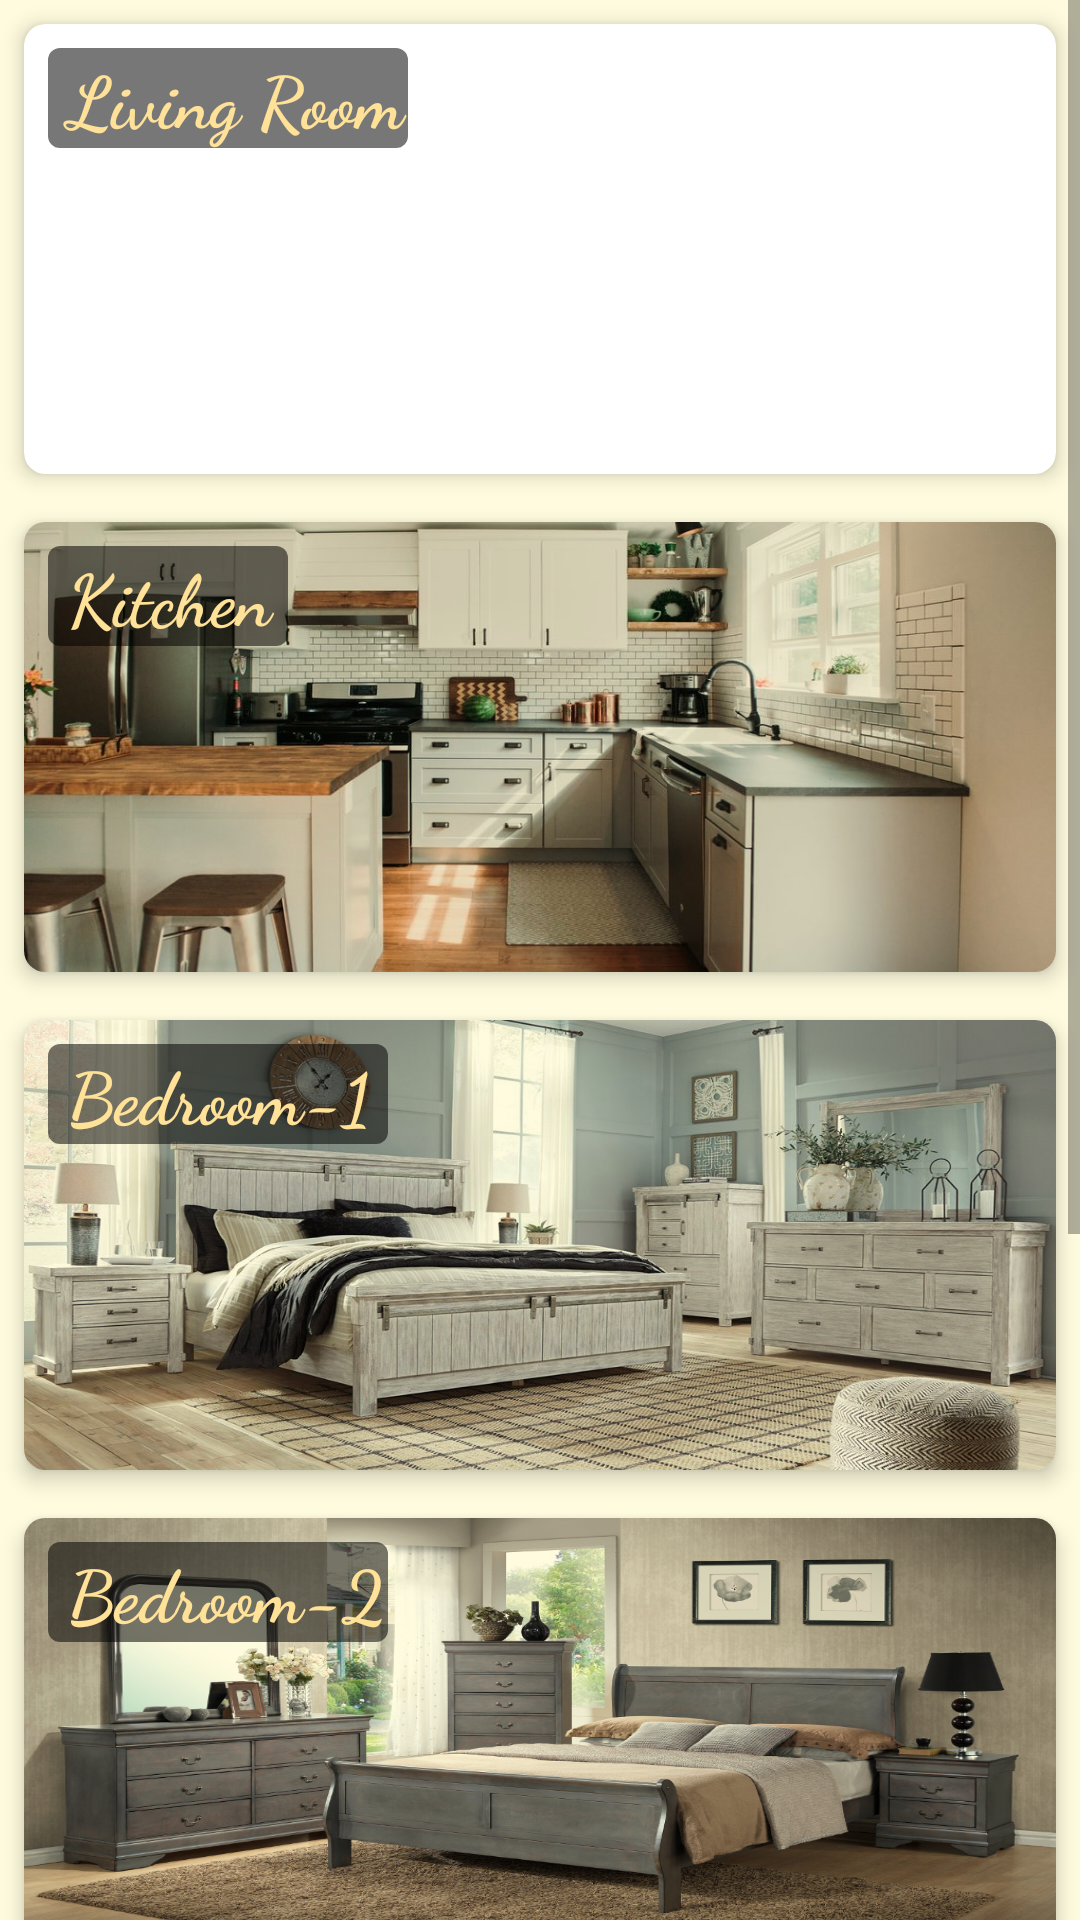

Layout XML and referenced resources for this Android screen:
<!-- AndroidManifest.xml: application theme AppTheme -->
<!-- res/layout/activity_main.xml -->
<?xml version="1.0" encoding="utf-8"?>
<ScrollView
    xmlns:android="http://schemas.android.com/apk/res/android"
    xmlns:app="http://schemas.android.com/apk/res-auto"
    xmlns:tools="http://schemas.android.com/tools"
    android:layout_width="match_parent"
    android:layout_height="wrap_content"
    tools:context=".MainActivity">

    <LinearLayout
        android:layout_width="match_parent"
        android:layout_height="wrap_content"
        android:background="#FEFBDE"
        android:orientation="vertical" >

        <androidx.cardview.widget.CardView
            android:id="@+id/living_room"
            android:layout_width="match_parent"
            android:layout_height="150dp"
            android:layout_margin="8dp"
            app:cardCornerRadius="7dp"
            app:cardElevation="4dp">
            <RelativeLayout
                android:layout_width="match_parent"
                android:layout_height="match_parent"
                android:background="@drawable/living_room"
                android:backgroundTint="#FEFBDE"
                android:backgroundTintMode="multiply">
                <TextView
                    android:layout_width="wrap_content"
                    android:layout_height="wrap_content"
                    android:background="@drawable/shape"
                    android:layout_margin="8dp"
                    android:text="@string/living_room"
                    android:fontFamily="cursive"
                    android:textColor="#ffe298"
                    android:textSize="24sp"
                    android:textStyle="bold">
                </TextView>
            </RelativeLayout>
        </androidx.cardview.widget.CardView>
        <androidx.cardview.widget.CardView
            android:id="@+id/kitchen"
            android:layout_width="match_parent"
            android:layout_height="150dp"
            android:layout_margin="8dp"
            app:cardCornerRadius="7dp"
            app:cardElevation="4dp">
            <RelativeLayout
                android:layout_width="match_parent"
                android:layout_height="match_parent"
                android:background="@drawable/kitchen"
                android:backgroundTint="#FEFBDE"
                android:backgroundTintMode="multiply">
                <TextView
                    android:layout_width="wrap_content"
                    android:layout_height="wrap_content"
                    android:layout_margin="8dp"
                    android:background="@drawable/shape"
                    android:text="@string/kitchen"
                    android:fontFamily="cursive"
                    android:textColor="#ffe298"
                    android:textSize="24sp"
                    android:textStyle="bold">
                </TextView>
            </RelativeLayout>
        </androidx.cardview.widget.CardView>
        <androidx.cardview.widget.CardView
            android:id="@+id/bedroom1"
            android:layout_width="match_parent"
            android:layout_height="150dp"
            android:layout_margin="8dp"
            app:cardCornerRadius="7dp"
            app:cardElevation="4dp">
            <RelativeLayout
                android:layout_width="match_parent"
                android:layout_height="match_parent"
                android:background="@drawable/bedroom_1"
                android:backgroundTint="#FEFBDE"
                android:backgroundTintMode="multiply">
                <TextView
                    android:layout_width="wrap_content"
                    android:layout_height="wrap_content"
                    android:layout_margin="8dp"
                    android:background="@drawable/shape"
                    android:text="@string/bedroom_1"
                    android:fontFamily="cursive"
                    android:textColor="#ffe298"
                    android:textSize="24sp"
                    android:textStyle="bold">
                </TextView>
            </RelativeLayout>
        </androidx.cardview.widget.CardView>
        <androidx.cardview.widget.CardView
            android:id="@+id/bedroom2"
            android:layout_width="match_parent"
            android:layout_height="150dp"
            android:layout_margin="8dp"
            app:cardCornerRadius="7dp"
            app:cardElevation="4dp">
            <RelativeLayout
                android:layout_width="match_parent"
                android:layout_height="match_parent"
                android:background="@drawable/bedroom_2"
                android:backgroundTint="#FEFBDE"
                android:backgroundTintMode="multiply">
                <TextView
                    android:layout_width="wrap_content"
                    android:layout_height="wrap_content"
                    android:layout_margin="8dp"
                    android:background="@drawable/shape"
                    android:text="@string/bedroom_2"
                    android:fontFamily="cursive"
                    android:textColor="#ffe298"
                    android:textSize="24sp"
                    android:textStyle="bold">
                </TextView>
            </RelativeLayout>
        </androidx.cardview.widget.CardView>
        <androidx.cardview.widget.CardView
            android:id="@+id/bathroom"
            android:layout_width="match_parent"
            android:layout_height="150dp"
            android:layout_margin="8dp"
            app:cardCornerRadius="7dp"
            app:cardElevation="4dp">
            <RelativeLayout
                android:layout_width="match_parent"
                android:layout_height="match_parent"
                android:background="@drawable/bathroom"
                android:backgroundTint="#FEFBDE"
                android:backgroundTintMode="multiply">
                <TextView
                    android:layout_width="wrap_content"
                    android:layout_height="wrap_content"
                    android:layout_margin="8dp"
                    android:background="@drawable/shape"
                    android:text="@string/bathroom"
                    android:fontFamily="cursive"
                    android:textColor="#ffe298"
                    android:textSize="24sp"
                    android:textStyle="bold">
                </TextView>
            </RelativeLayout>
        </androidx.cardview.widget.CardView>
        <androidx.cardview.widget.CardView
            android:id="@+id/lobby"
            android:layout_width="match_parent"
            android:layout_height="150dp"
            android:layout_margin="8dp"
            app:cardCornerRadius="7dp"
            app:cardElevation="4dp">
            <RelativeLayout
                android:layout_width="match_parent"
                android:layout_height="match_parent"
                android:background="@drawable/lobby"
                android:backgroundTint="#FEFBDE"
                android:backgroundTintMode="multiply">
                <TextView
                    android:layout_width="wrap_content"
                    android:layout_height="wrap_content"
                    android:layout_margin="8dp"
                    android:background="@drawable/shape"
                    android:text="@string/lobby"
                    android:fontFamily="cursive"
                    android:textColor="#ffe298"
                    android:textSize="24sp"
                    android:textStyle="bold">
                </TextView>
            </RelativeLayout>
        </androidx.cardview.widget.CardView>


    </LinearLayout>
</ScrollView>
<!-- resources referenced by this layout -->
<resources>
  <!-- drawable bathroom: jpg bitmap (drawable, 92629 bytes) -->
  <!-- drawable bedroom_1: jpg bitmap (drawable, 172885 bytes) -->
  <!-- drawable bedroom_2: jpg bitmap (drawable, 697092 bytes) -->
  <!-- drawable kitchen: jpg bitmap (drawable, 81532 bytes) -->
  <!-- drawable lobby: jpg bitmap (drawable, 108390 bytes) -->
  <!-- drawable shape (drawable) -->
  <?xml version="1.0" encoding="utf-8"?>
  <shape xmlns:android="http://schemas.android.com/apk/res/android"
      android:shape="rectangle">
  
      <solid android:color="#8000" />
  
      <corners
          android:radius="4dp"
          android:scaleType="centerCrop"/>
  
  </shape>
  <string name="bathroom">\tBathroom\t</string>
  <string name="bedroom_1">\tBedroom-1\t</string>
  <string name="bedroom_2">\tBedroom-2\t</string>
  <string name="kitchen">\tKitchen\t</string>
  <string name="living_room">\tLiving Room\t</string>
  <string name="lobby">\tLobby\t</string>
  <style name="AppTheme" parent="Theme.AppCompat.Light.DarkActionBar">
          
          <item name="colorPrimary">#99761d</item>
          <item name="colorPrimaryDark">#4c3b0e</item>
          <item name="colorAccent">@color/colorAccent</item>
          <item name="android:windowAnimationStyle">@style/customActivityAnimation</item>
      </style>
  <style name="customActivityAnimation" parent="@android:style/Animation.Activity">
          <item name="android:activityOpenEnterAnimation">@anim/slide_in_right</item>
          <item name="android:activityOpenExitAnimation">@anim/slide_out_left</item>
          <item name="android:activityCloseEnterAnimation">@anim/slide_in_left</item>
          <item name="android:activityCloseExitAnimation">@anim/slide_out_right</item>
      </style>
  <!-- not gathered from this repository: default colours our renderer supplied (Android Studio template values) -->
  <color name="colorAccent">#FF03DAC5</color>
</resources>
